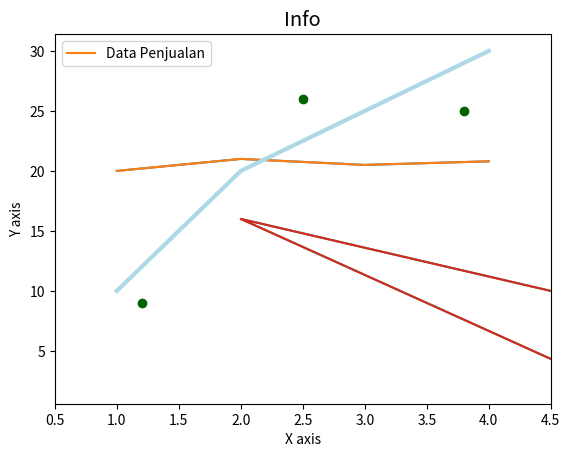

Here is the Python script that generated this plot: (Note: this script raises an exception after producing the figure.)
import matplotlib.pyplot as plt
import numpy as np

# Prepare the data
x = [1,2,3,4]
y = [20, 21, 20.5, 20.8]

# Plot the data
plt.plot(x, y)

# Add a legend
plt.legend()

# Show the plot
plt.show()

# Prepare the data
x = [1,2,3,4]
y = [20, 21, 20.5, 20.8]

# Plot the data
plt.plot(x, y, label='Data Penjualan')

# Add a legend
plt.legend()

# Show the plot
plt.show()

plt.plot([1, 2, 3, 4], [10, 20, 25, 30], color='lightblue', linewidth=3)
plt.scatter([0.3, 3.8, 1.2, 2.5], [11, 25, 9, 26], color='darkgreen', marker='o')
plt.xlim(0.5, 4.5)
plt.show()

x = [5,2,7]
y = [2,16,4]
plt.plot(x,y)
plt.title('Info')
plt.ylabel('Y axis')
plt.xlabel('X axis')
plt.grid(False)
plt.show()

from matplotlib import style
 
style.use('ggplot')
x = [5,2,7]
y = [2,16,4]
plt.plot(x,y)
plt.title('Info')
plt.ylabel('Y axis')
plt.xlabel('X axis')
plt.show()

style.available

style.use('seaborn')
x = [5,2,7]
y = [2,16,4]
plt.plot(x,y)
plt.title('Info')
plt.ylabel('Y axis')
plt.xlabel('X axis')
plt.show()

x = ['Nuclear', 'Hydro', 'Gas', 'Oil', 'Coal', 'Biofuel']
energy = [5, 6, 15, 22, 24, 8]

x_pos = np.arange(len(x))

plt.bar(x_pos, energy, color='green')
#plt.barh(x_pos, energy, color='green')

plt.xlabel("Energy Source")
plt.ylabel("Energy Output (GJ)")
plt.title("Energy output from various fuel sources")

plt.xticks(x_pos, x)
#plt.yticks(x_pos, x)

plt.show()

labels = ['Oranges', 'Pears', 'Plums', 'Blueberries']
quantity = [38, 45, 24, 10]

colors = ['yellowgreen', 'gold', 'lightskyblue', 'lightcoral']

plt.pie(quantity, labels=labels, colors=colors, 
    shadow=True, startangle=0,explode=(0,0.1,0,0))

plt.axis('equal')

plt.show()

population_age = [22,55,62,45,21,22,34,42,42,4,2,102,95,85,55,110,120,70,65,55,111,115,80,75,65,54,44,43,42,48]
num_bins = 10
plt.hist(population_age, num_bins, histtype='bar', rwidth=0.8)
plt.xlabel('age groups')
plt.ylabel('Number of people')
plt.title('Histogram')
plt.show()

# Create data
N = 60
g1 = (0.6 + 0.6 * np.random.rand(N), np.random.rand(N))
g2 = (0.4 + 0.3 * np.random.rand(N), 0.5*np.random.rand(N))
g3 = (0.3 * np.random.rand(N),0.3*np.random.rand(N))
 
data = (g1, g2, g3)
colors = ("red", "green", "blue")
groups = ("coffee", "tea", "water") 
 
for data, color, group in zip(data, colors, groups):
    x, y = data
    plt.scatter(x, y, alpha=0.8, c=color, edgecolors='none', s=10, label=group)
 
plt.title('Matplot scatter plot')
plt.legend(loc=0)
plt.show()

x = np.linspace(0, 10, 1000)
plt.plot(x, np.sin(x))
plt.show()

